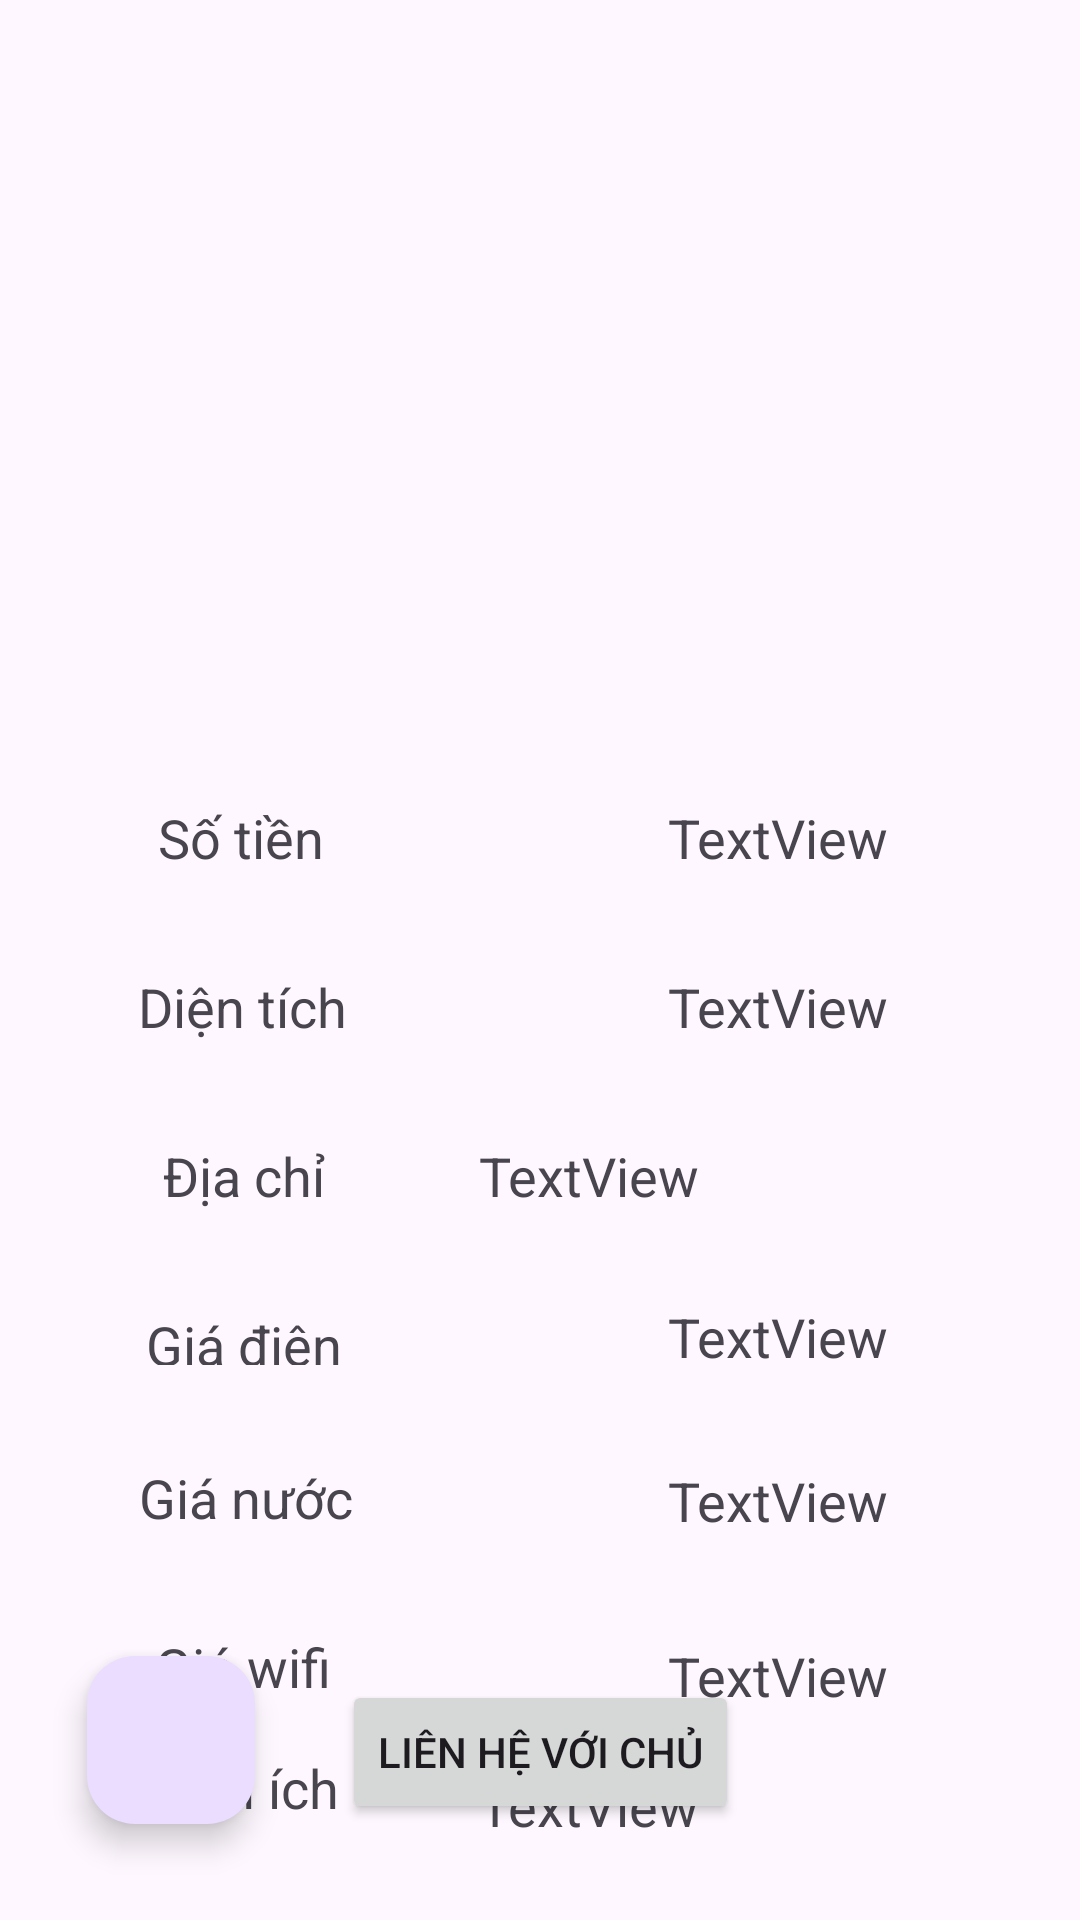

Here is an Android app screen rendered from its layout file. Give the layout XML and the strings, colors and styles it references.
<!-- AndroidManifest.xml: application theme Theme.TimVaChoThuePhongTro -->
<!-- res/layout/activity_chi_tiet_phong.xml -->
<?xml version="1.0" encoding="utf-8"?>
<androidx.constraintlayout.widget.ConstraintLayout xmlns:android="http://schemas.android.com/apk/res/android"
    xmlns:app="http://schemas.android.com/apk/res-auto"
    xmlns:tools="http://schemas.android.com/tools"
    android:id="@+id/main"
    android:layout_width="match_parent"
    android:layout_height="match_parent"
    tools:context=".others.ChiTietPhong">

    <ImageView
        android:id="@+id/imageView2"
        android:layout_width="match_parent"
        android:layout_height="200dp"
        android:layout_marginStart="50dp"
        android:layout_marginEnd="50dp"
        app:layout_constraintBottom_toTopOf="@+id/guideline3"
        app:layout_constraintEnd_toEndOf="parent"
        app:layout_constraintHorizontal_bias="0.498"
        app:layout_constraintStart_toStartOf="parent"
        app:layout_constraintTop_toTopOf="parent"
        tools:srcCompat="@tools:sample/avatars" />

    <androidx.constraintlayout.widget.Guideline
        android:id="@+id/guideline3"
        android:layout_width="wrap_content"
        android:layout_height="wrap_content"
        android:orientation="horizontal"
        app:layout_constraintGuide_begin="235dp" />

    <TextView
        android:id="@+id/textView10"
        android:layout_width="wrap_content"
        android:layout_height="wrap_content"
        android:layout_marginTop="32dp"
        android:text="Số tiền"
        android:textSize="18dp"
        app:layout_constraintEnd_toStartOf="@+id/guideline4"
        app:layout_constraintHorizontal_bias="0.509"
        app:layout_constraintStart_toStartOf="parent"
        app:layout_constraintTop_toTopOf="@+id/guideline3" />

    <TextView
        android:id="@+id/textView14"
        android:layout_width="wrap_content"
        android:layout_height="wrap_content"
        android:layout_marginTop="32dp"
        android:text="Địa chỉ"
        android:textSize="18dp"
        app:layout_constraintEnd_toEndOf="@+id/textView12"
        app:layout_constraintHorizontal_bias="0.533"
        app:layout_constraintStart_toStartOf="@+id/textView12"
        app:layout_constraintTop_toBottomOf="@+id/textView12" />

    <TextView
        android:id="@+id/textView16"
        android:layout_width="wrap_content"
        android:layout_height="wrap_content"
        android:layout_marginTop="32dp"
        android:text="Giá nước"
        android:textSize="18dp"
        app:layout_constraintEnd_toEndOf="@+id/textView15"
        app:layout_constraintHorizontal_bias="0.428"
        app:layout_constraintStart_toStartOf="@+id/textView15"
        app:layout_constraintTop_toBottomOf="@+id/textView15" />

    <TextView
        android:id="@+id/textView15"
        android:layout_width="wrap_content"
        android:layout_height="19dp"
        android:layout_marginTop="32dp"
        android:text="Giá điện"
        android:textSize="18dp"
        app:layout_constraintEnd_toEndOf="@+id/textView14"
        app:layout_constraintStart_toStartOf="@+id/textView14"
        app:layout_constraintTop_toBottomOf="@+id/textView14" />

    <TextView
        android:id="@+id/textView17"
        android:layout_width="wrap_content"
        android:layout_height="wrap_content"
        android:layout_marginTop="32dp"
        android:text="Giá wifi"
        android:textSize="18dp"
        app:layout_constraintEnd_toEndOf="@+id/textView16"
        app:layout_constraintHorizontal_bias="0.428"
        app:layout_constraintStart_toStartOf="@+id/textView16"
        app:layout_constraintTop_toBottomOf="@+id/textView16" />

    <TextView
        android:id="@+id/textView18"
        android:layout_width="wrap_content"
        android:layout_height="wrap_content"
        android:layout_marginTop="16dp"
        android:text="Tiện ích"
        android:textSize="18dp"
        app:layout_constraintEnd_toEndOf="@+id/textView17"
        app:layout_constraintHorizontal_bias="0.4"
        app:layout_constraintStart_toStartOf="@+id/textView17"
        app:layout_constraintTop_toBottomOf="@+id/textView17" />

    <TextView
        android:id="@+id/textView12"
        android:layout_width="wrap_content"
        android:layout_height="wrap_content"
        android:layout_marginTop="32dp"
        android:text="Diện tích"
        android:textSize="18dp"
        app:layout_constraintEnd_toEndOf="@+id/textView10"
        app:layout_constraintHorizontal_bias="0.466"
        app:layout_constraintStart_toStartOf="@+id/textView10"
        app:layout_constraintTop_toBottomOf="@+id/textView10" />

    <TextView
        android:id="@+id/txtChiTietSoTien"
        android:layout_width="wrap_content"
        android:layout_height="wrap_content"
        android:text="TextView"
        android:textSize="18dp"
        app:layout_constraintBottom_toBottomOf="@+id/textView10"
        app:layout_constraintEnd_toEndOf="parent"
        app:layout_constraintStart_toStartOf="@+id/guideline4"
        app:layout_constraintTop_toTopOf="@+id/textView10" />

    <TextView
        android:id="@+id/txtChiTietDienTich"
        android:layout_width="wrap_content"
        android:layout_height="wrap_content"
        android:text="TextView"
        android:textSize="18dp"
        app:layout_constraintBottom_toBottomOf="@+id/textView12"
        app:layout_constraintEnd_toEndOf="@+id/txtChiTietSoTien"
        app:layout_constraintStart_toStartOf="@+id/txtChiTietSoTien"
        app:layout_constraintTop_toTopOf="@+id/textView12" />

    <TextView
        android:id="@+id/txtChiTietDiaChi"
        android:layout_width="200dp"
        android:layout_height="wrap_content"
        android:text="TextView"
        android:textSize="18dp"
        app:layout_constraintBottom_toBottomOf="@+id/textView14"
        app:layout_constraintEnd_toEndOf="@+id/txtChiTietDienTich"
        app:layout_constraintStart_toStartOf="@+id/txtChiTietDienTich"
        app:layout_constraintTop_toTopOf="@+id/textView14" />

    <TextView
        android:id="@+id/txtChiTietGiaDien"
        android:layout_width="wrap_content"
        android:layout_height="wrap_content"
        android:text="TextView"
        android:textSize="18dp"
        app:layout_constraintBottom_toBottomOf="@+id/textView15"
        app:layout_constraintEnd_toEndOf="parent"
        app:layout_constraintStart_toStartOf="@+id/guideline4"
        app:layout_constraintTop_toTopOf="@+id/textView15" />

    <TextView
        android:id="@+id/txtChiTietGiaNuoc"
        android:layout_width="wrap_content"
        android:layout_height="wrap_content"
        android:layout_marginTop="2dp"
        android:text="TextView"
        android:textSize="18dp"
        app:layout_constraintBottom_toBottomOf="@+id/textView16"
        app:layout_constraintEnd_toEndOf="parent"
        app:layout_constraintStart_toStartOf="@+id/guideline4"
        app:layout_constraintTop_toTopOf="@+id/textView16" />

    <TextView
        android:id="@+id/txtGiaWifi"
        android:layout_width="wrap_content"
        android:layout_height="wrap_content"
        android:layout_marginTop="6dp"
        android:text="TextView"
        android:textSize="18dp"
        app:layout_constraintBottom_toBottomOf="@+id/textView17"
        app:layout_constraintEnd_toEndOf="parent"
        app:layout_constraintStart_toStartOf="@+id/guideline4"
        app:layout_constraintTop_toTopOf="@+id/textView17" />

    <TextView
        android:id="@+id/txtChiTietTienIch"
        android:layout_width="200dp"
        android:layout_height="wrap_content"
        android:layout_marginTop="12dp"
        android:text="TextView"
        android:textSize="18dp"
        app:layout_constraintBottom_toBottomOf="@+id/textView18"
        app:layout_constraintEnd_toEndOf="parent"
        app:layout_constraintStart_toStartOf="@+id/guideline4"
        app:layout_constraintTop_toTopOf="@+id/textView18" />

    <androidx.constraintlayout.widget.Guideline
        android:id="@+id/guideline4"
        android:layout_width="wrap_content"
        android:layout_height="wrap_content"
        android:orientation="vertical"
        app:layout_constraintGuide_begin="159dp" />

    <Switch
        android:id="@+id/switchThue"
        android:layout_width="wrap_content"
        android:layout_height="70dp"
        android:layout_marginTop="13dp"
        android:text="Đã cho thuê   "
        android:textSize="18dp"
        app:layout_constraintEnd_toEndOf="parent"
        app:layout_constraintStart_toStartOf="@+id/guideline4"
        app:layout_constraintTop_toBottomOf="@+id/txtChiTietTienIch"
        android:visibility="invisible"/>

    <Button
        android:id="@+id/btnGoiChoChu"
        android:layout_width="wrap_content"
        android:layout_height="wrap_content"
        android:layout_marginBottom="32dp"
        android:text="Liên hệ với chủ"
        app:layout_constraintBottom_toBottomOf="parent"
        app:layout_constraintEnd_toEndOf="parent"
        app:layout_constraintStart_toStartOf="parent" />

    <com.google.android.material.floatingactionbutton.FloatingActionButton
        android:id="@+id/btnThich"
        android:layout_width="wrap_content"
        android:layout_height="wrap_content"
        android:layout_marginBottom="32dp"
        android:clickable="true"
        app:layout_constraintBottom_toBottomOf="parent"
        app:layout_constraintEnd_toStartOf="@+id/btnGoiChoChu"
        app:layout_constraintStart_toStartOf="parent"
        app:srcCompat="@drawable/ic_heart" />
</androidx.constraintlayout.widget.ConstraintLayout>
<!-- resources referenced by this layout -->
<resources>
  <style name="Theme.TimVaChoThuePhongTro" parent="Base.Theme.TimVaChoThuePhongTro" />
  <style name="Base.Theme.TimVaChoThuePhongTro" parent="Theme.Material3.DayNight">
          
          
      </style>
</resources>
